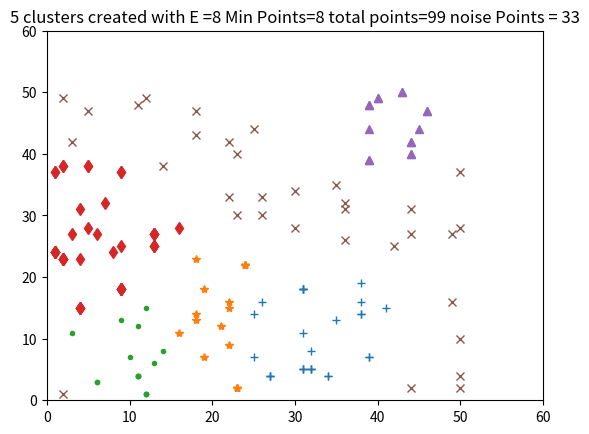

Generate this figure with matplotlib:
from matplotlib.pyplot import *  
from collections import defaultdict  
import random  
   
def dist(p1, p2):  
  return ((p1[0]-p2[0])**2+ (p1[1]-p2[1])**2)**(0.5)  
   
all_points=[]  
   
for i in range(100):  
  randCoord = [random.randint(1,50), random.randint(1,50)]  
  if not randCoord in all_points:  
    all_points.append(randCoord)  
   
   
E = 8  
minPts = 8  
   
other_points =[]  
core_points=[]  
plotted_points=[]  
for point in all_points:  
  point.append(0) # assign initial level 0  
  total = 0  
  for otherPoint in all_points:  
    distance = dist(otherPoint,point)  
    if distance<=E:  
      total+=1  
   
  if total > minPts:  
    core_points.append(point)  
    plotted_points.append(point)  
  else:  
    other_points.append(point)  
   
 #find border points  
border_points=[]  
for core in core_points:  
  for other in other_points:  
    if dist(core,other)<=E:  
      border_points.append(other)  
      plotted_points.append(other)  
   
   
 #implement the algorithm  
cluster_label=0  
   
for point in core_points:  
  if point[2]==0:  
    cluster_label+=1  
    point[2]=cluster_label  
   
  for point2 in plotted_points:  
    distance = dist(point2,point)  
    if point2[2] ==0 and distance<=E:  
      print (point, point2  )
      point2[2] =point[2]  
   
   
 #after the points are asssigned correnponding labels, we group them  
cluster_list = defaultdict(lambda: [[],[]])  
for point in plotted_points:  
  cluster_list[point[2]][0].append(point[0])  
  cluster_list[point[2]][1].append(point[1])  
   
markers = ['+','*','.','d','^','v','>','<','p']  
   
 #plotting the clusters  
i=0  
print (cluster_list  )
for value in cluster_list:  
  cluster= cluster_list[value]  
  plot(cluster[0], cluster[1],markers[i])  
  i = i%10+1  
   
 #plot the noise points as well  
noise_points=[]  
for point in all_points:  
  if not point in core_points and not point in border_points:  
    noise_points.append(point)  
noisex=[]  
noisey=[]  
for point in noise_points:  
  noisex.append(point[0])  
  noisey.append(point[1])  
plot(noisex, noisey, "x")  
   
title(str(len(cluster_list))+" clusters created with E ="+str(E)+" Min Points="+str(minPts)+" total points="+str(len(all_points))+" noise Points = "+ str(len(noise_points)))  
axis((0,60,0,60))  
show()